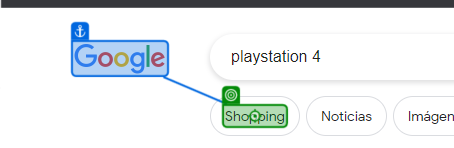
Task: Consumidor del proyecto TFG Scraping de productos
Workflow: ClickShopping

Step 1: click on 'Shopping' (chrome.exe)
